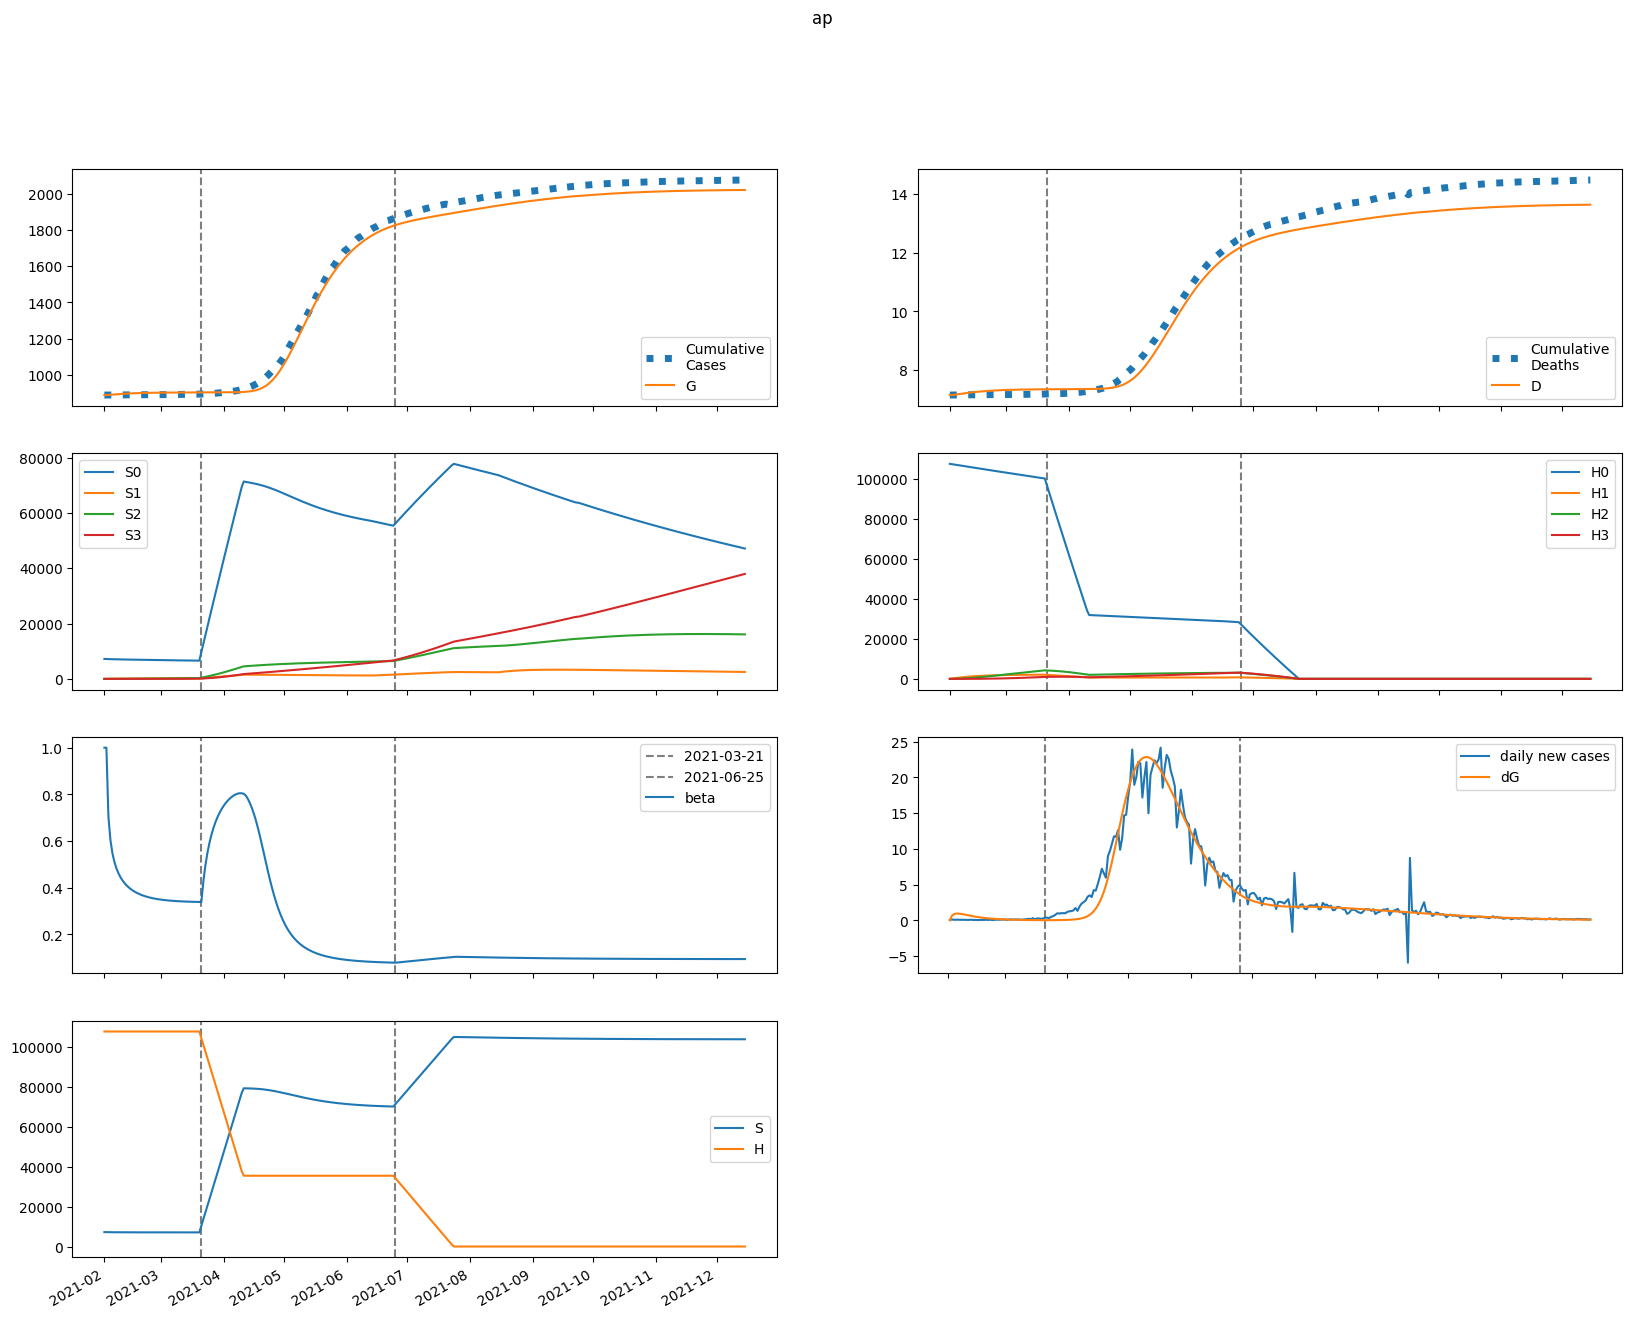

Values plotted in this chart, from the file beside it:
series, 2021-02-01, 2021-02-02, 2021-02-03, 2021-02-04, 2021-02-05, 2021-02-06, 2021-02-07, 2021-02-08, 2021-02-09, 2021-02-10, 2021-02-11, 2021-02-12, 2021-02-13, 2021-02-14, 2021-02-15, 2021-02-16, 2021-02-17, 2021-02-18, 2021-02-19, 2021-02-20, 2021-02-21, 2021-02-22, 2021-02-23
S, 7211514, 7181048, 7163749, 7151252, 7141435, 7133358, 7126515, 7120602, 7115424, 7110845, 7106769, 7103123, 7099849, 7096902, 7094243, 7091841, 7089670, 7087704, 7085923, 7084309, 7082846, 7081519, 7080316
E, 0.07668, 30466, 41672, 45835, 46485, 45265, 43055, 40356, 37463, 34549, 31715, 29019, 26489, 24139, 21969, 19977, 18154, 16489, 14972, 13591, 12336, 11196, 10160
I, 21392, 18938, 17387, 16244, 15316, 14509, 13769, 13068, 12393, 11737, 11096, 10471, 9862, 9272, 8701, 8152, 7624, 7120, 6640, 6184, 5752, 5344, 4960
A, 188052, 150442, 125824, 108142, 94745, 84143, 75443, 68086, 61715, 56100, 51084, 46562, 42461, 38725, 35315, 32197, 29345, 26736, 24350, 22168, 20175, 18355, 16695
IH, 0.0, 1182, 1630, 1766, 1770, 1720, 1651, 1576, 1501, 1426, 1353, 1281, 1211, 1143, 1077, 1013, 950.7, 890.9, 833.5, 778.6, 726.3, 676.6, 629.5
IN, 1273, 2291, 2960, 3403, 3690, 3864, 3955, 3984, 3966, 3911, 3828, 3723, 3602, 3470, 3328, 3181, 3030, 2879, 2727, 2577, 2430, 2287, 2148
D, 7153, 7153, 7160, 7170, 7180, 7190, 7201, 7210, 7220, 7229, 7237, 7245, 7253, 7260, 7266, 7273, 7279, 7284, 7290, 7295, 7299, 7303, 7307
R, 0.0, 37865, 69002, 95573, 118764, 139335, 157796, 174500, 189701, 203587, 216301, 227959, 238656, 248474, 257484, 265750, 273331, 280281, 286649, 292480, 297818, 302702, 307168
G, 887836, 887836, 888458, 889310, 890246, 891195, 892120, 893000, 893824, 894589, 895295, 895943, 896536, 897077, 897570, 898019, 898427, 898798, 899134, 899440, 899718, 899970, 900199
H, 107511200, 107511200, 107511200, 107511200, 107511200, 107511200, 107511200, 107511200, 107511200, 107511200, 107511200, 107511200, 107511200, 107511200, 107511200, 107511200, 107511200, 107511200, 107511200, 107511200, 107511200, 107511200, 107511200
S0, 7211514, 7170276, 7142274, 7119118, 7098680, 7080012, 7062606, 7046155, 7030463, 7015393, 7000846, 6986748, 6973042, 6959682, 6946628, 6933849, 6921316, 6909006, 6896897, 6884971, 6873212, 6861605, 6850137
E0, 0.07668, 30466, 41646, 45777, 46397, 45149, 42916, 40198, 37289, 34363, 31520, 28818, 26285, 23933, 21765, 19775, 17955, 16295, 14784, 13410, 12161, 11029, 10001
I0, 21392, 18938, 17387, 16243, 15315, 14505, 13763, 13061, 12384, 11724, 11081, 10454, 9843, 9251, 8678, 8127, 7599, 7094, 6613, 6156, 5724, 5315, 4931
A0, 188052, 150442, 125824, 108138, 94731, 84116, 75400, 68027, 61640, 56008, 50977, 46442, 42328, 38583, 35164, 32039, 29183, 26570, 24182, 22001, 20009, 18191, 16533
IH0, 0.0, 1182, 1630, 1766, 1770, 1720, 1651, 1576, 1500, 1425, 1352, 1280, 1210, 1141, 1075, 1010, 948.2, 888.2, 830.7, 775.7, 723.3, 673.5, 626.4
IN0, 1273, 2291, 2960, 3403, 3690, 3864, 3955, 3984, 3965, 3910, 3826, 3721, 3600, 3466, 3324, 3176, 3025, 2873, 2721, 2571, 2424, 2280, 2141
D0, 7153, 7153, 7160, 7170, 7180, 7190, 7201, 7210, 7220, 7229, 7237, 7245, 7253, 7260, 7266, 7273, 7279, 7284, 7290, 7294, 7299, 7303, 7307
R0, 0.0, 37865, 69002, 95573, 118763, 139331, 157786, 174482, 189671, 203541, 216237, 227872, 238544, 248334, 257314, 265548, 273096, 280010, 286343, 292138, 297440, 302287, 306718
G0, 887836, 887836, 888458, 889309, 890244, 891192, 892114, 892991, 893812, 894574, 895276, 895920, 896508, 897045, 897534, 897979, 898383, 898749, 899082, 899384, 899658, 899907, 900132
H0, 107511200, 107349933, 107188908, 107028125, 106867583, 106707281, 106547220, 106387399, 106227818, 106068477, 105909374, 105750510, 105591884, 105433496, 105275346, 105117433, 104959757, 104802317, 104645114, 104488146, 104331414, 104174917, 104018654
S1, 0.0, 10772, 20708, 29890, 38381, 46235, 53501, 60223, 66442, 72196, 77517, 82439, 86991, 91199, 95088, 98682, 102003, 105070, 107901, 110514, 112924, 115146, 117193
E1, 0.0, 0.0, 25.95, 56.89, 86.55, 112.7, 134.5, 152, 165.5, 175.2, 181.6, 185.2, 186.3, 185.3, 182.5, 178.4, 173.1, 166.9, 160.1, 152.9, 145.3, 137.6, 129.8
I1, 0.0, 0.0, 0.0, 0.5301, 1.631, 3.212, 5.145, 7.303, 9.57, 11.85, 14.07, 16.17, 18.1, 19.83, 21.33, 22.62, 23.66, 24.48, 25.09, 25.48, 25.68, 25.7, 25.56
A1, 0.0, 0.0, 0.0, 4.66, 13.94, 26.7, 41.59, 57.43, 73.24, 88.31, 102.1, 114.3, 124.7, 133.2, 139.8, 144.6, 147.7, 149.3, 149.4, 148.3, 146.1, 142.9, 139.1
IH1, 0.0, 0.0, 0.0, 0.0, 0.02928, 0.1046, 0.2291, 0.3974, 0.5997, 0.8249, 1.062, 1.302, 1.536, 1.759, 1.964, 2.149, 2.311, 2.449, 2.562, 2.652, 2.717, 2.761, 2.784
IN1, 0.0, 0.0, 0.0, 0.0, 0.03154, 0.1223, 0.289, 0.5374, 0.8645, 1.261, 1.714, 2.209, 2.73, 3.261, 3.789, 4.302, 4.788, 5.239, 5.649, 6.013, 6.328, 6.591, 6.804
D1, 0.0, 0.0, 0.0, 0.0, 0.0, 0.0001729, 0.0007904, 0.002143, 0.00449, 0.008032, 0.0129, 0.01918, 0.02687, 0.03594, 0.04633, 0.05792, 0.07061, 0.08426, 0.09872, 0.1139, 0.1295, 0.1456, 0.1619
R1, 0.0, 0.0, 0.0, 0.0, 0.9319, 3.741, 9.157, 17.65, 29.44, 44.56, 62.89, 84.18, 108.1, 134.4, 162.6, 192.3, 223.1, 254.8, 286.9, 319.2, 351.4, 383.2, 414.5
G1, 0.0, 0.0, 0.0, 0.5301, 1.692, 3.46, 5.762, 8.509, 11.62, 15, 18.57, 22.29, 26.07, 29.87, 33.66, 37.39, 41.03, 44.57, 47.98, 51.25, 54.37, 57.34, 60.15
H1, 0.0, 161267, 310773, 449358, 577803, 696833, 807120, 909289, 1003921, 1091554, 1172689, 1247789, 1317287, 1381583, 1441049, 1496030, 1546847, 1593797, 1637158, 1677186, 1714119, 1748179, 1779572
S2, 0.0, 0.0, 767.5, 2234, 4339, 7024, 10237, 13931, 18060, 22584, 27464, 32667, 38158, 43909, 49893, 56083, 62456, 68990, 75666, 82464, 89369, 96364, 103434
E2, 0.0, 0.0, 0.0, 0.4687, 1.449, 2.877, 4.662, 6.705, 8.914, 11.21, 13.51, 15.75, 17.89, 19.87, 21.68, 23.28, 24.67, 25.84, 26.78, 27.5, 28.01, 28.32, 28.45
I2, 0.0, 0.0, 0.0, 0.0, 0.009574, 0.03807, 0.09248, 0.1771, 0.2937, 0.4421, 0.6203, 0.825, 1.052, 1.297, 1.554, 1.819, 2.086, 2.35, 2.608, 2.856, 3.09, 3.308, 3.507
A2, 0.0, 0.0, 0.0, 0.0, 0.08416, 0.3275, 0.7787, 1.46, 2.372, 3.498, 4.811, 6.274, 7.847, 9.49, 11.16, 12.82, 14.44, 15.98, 17.42, 18.75, 19.94, 20.98, 21.87
IH2, 0.0, 0.0, 0.0, 0.0, 0.0, 0.0005288, 0.002364, 0.006276, 0.01288, 0.02259, 0.03558, 0.05184, 0.07119, 0.09328, 0.1177, 0.144, 0.1716, 0.2, 0.2286, 0.257, 0.2848, 0.3114, 0.3366
IN2, 0.0, 0.0, 0.0, 0.0, 0.0, 0.0005696, 0.002721, 0.007679, 0.01668, 0.03083, 0.05097, 0.0777, 0.1113, 0.1516, 0.1985, 0.2513, 0.3093, 0.3716, 0.4372, 0.505, 0.5741, 0.6432, 0.7115
D2, 0.0, 0.0, 0.0, 0.0, 0.0, 0.0, 3.1229551783062742e-06, 1.7084050530705686e-05, 5.414721244423195e-05, 0.0001302, 0.0002636, 0.0004738, 0.0007799, 0.0012, 0.001751, 0.002446, 0.003297, 0.00431, 0.005491, 0.006841, 0.008359, 0.01004, 0.01188
R2, 0.0, 0.0, 0.0, 0.0, 0.0, 0.01683, 0.08271, 0.2402, 0.5368, 1.021, 1.738, 2.728, 4.025, 5.652, 7.627, 9.957, 12.64, 15.68, 19.05, 22.74, 26.72, 30.96, 35.44
G2, 0.0, 0.0, 0.0, 0.0, 0.009574, 0.03917, 0.09794, 0.1932, 0.3301, 0.5122, 0.7411, 1.017, 1.339, 1.704, 2.11, 2.553, 3.029, 3.533, 4.06, 4.607, 5.169, 5.741, 6.32
H2, 0.0, 0.0, 11519, 33580, 65277, 105772, 154286, 210101, 272549, 341013, 414922, 493746, 576995, 664218, 754996, 848940, 945692, 1044923, 1146326, 1249619, 1354542, 1460854, 1568332
S3, 0.0, 0.0, 0.0, 9.132, 35.72, 87.34, 170.9, 292.7, 458.5, 673.4, 942.1, 1269, 1658, 2112, 2634, 3228, 3895, 4638, 5459, 6360, 7341, 8405, 9552
E3, 0.0, 0.0, 0.0, 0.0, 0.002508, 0.01009, 0.02484, 0.04826, 0.08124, 0.1241, 0.1766, 0.2382, 0.3079, 0.3845, 0.4665, 0.5524, 0.6407, 0.7299, 0.8186, 0.9054, 0.9892, 1.069, 1.144
I3, 0.0, 0.0, 0.0, 0.0, 0.0, 5.122584593677696e-05, 0.0002514, 0.00073, 0.001632, 0.003104, 0.005283, 0.008285, 0.0122, 0.01709, 0.02298, 0.02988, 0.03773, 0.04649, 0.05607, 0.06636, 0.07724, 0.08859, 0.1003
A3, 0.0, 0.0, 0.0, 0.0, 0.0, 0.0004503, 0.002172, 0.006198, 0.01362, 0.02549, 0.04267, 0.06586, 0.09547, 0.1317, 0.1744, 0.2233, 0.2778, 0.3373, 0.4009, 0.4677, 0.5368, 0.6071, 0.6776
IH3, 0.0, 0.0, 0.0, 0.0, 0.0, 0.0, 2.8294789978123174e-06, 1.5286249326490395e-05, 4.787444422768412e-05, 0.0001138, 0.0002277, 0.0004043, 0.0006574, 0.0009988, 0.001438, 0.00198, 0.002628, 0.003383, 0.004239, 0.005192, 0.00623, 0.007345, 0.008522
IN3, 0.0, 0.0, 0.0, 0.0, 0.0, 0.0, 3.0477987431359167e-06, 1.739873441833878e-05, 5.7355607496694777e-05, 0.000143, 0.0002991, 0.0005537, 0.000936, 0.001475, 0.002197, 0.003126, 0.004279, 0.005669, 0.007303, 0.00918, 0.01129, 0.01363, 0.01618
D3, 0.0, 0.0, 0.0, 0.0, 0.0, 0.0, 0.0, 1.670927407740096e-08, 1.0698106256188869e-07, 3.896999696547208e-07, 1.061740957497576e-06, 2.4063599127438578e-06, 4.7939776214687686e-06, 8.67618819135237e-06, 1.4574259213635006e-05, 2.3063566615481852e-05, 3.4755417516278876e-05, 5.0277616570712855e-05, 7.025496454432632e-05, 9.529067226737828e-05, 0.0001259, 0.0001627, 0.0002061
R3, 0.0, 0.0, 0.0, 0.0, 0.0, 0.0, 9.00624302671326e-05, 0.0005265, 0.001777, 0.004537, 0.00972, 0.01843, 0.03191, 0.05152, 0.07865, 0.1147, 0.161, 0.2187, 0.289, 0.3727, 0.4707, 0.5834, 0.7112
G3, 0.0, 0.0, 0.0, 0.0, 0.0, 5.122584593677696e-05, 0.0002573, 0.0007647, 0.001751, 0.00341, 0.005945, 0.009553, 0.01442, 0.02071, 0.02856, 0.03809, 0.04938, 0.06247, 0.07738, 0.0941, 0.1126, 0.1328, 0.1546
H3, 0.0, 0.0, 0.0, 137.1, 536.9, 1314, 2573, 4410, 6911, 10156, 14215, 19155, 25033, 31902, 39809, 48797, 58904, 70162, 82602, 96248, 111125, 127250, 144641
beta, 1, 1, 0.7051, 0.604, 0.5473, 0.5097, 0.4824, 0.4615, 0.4448, 0.4312, 0.4198, 0.4102, 0.4019, 0.3948, 0.3886, 0.3832, 0.3784, 0.3742, 0.3704, 0.3671, 0.3641, 0.3615, 0.3591
